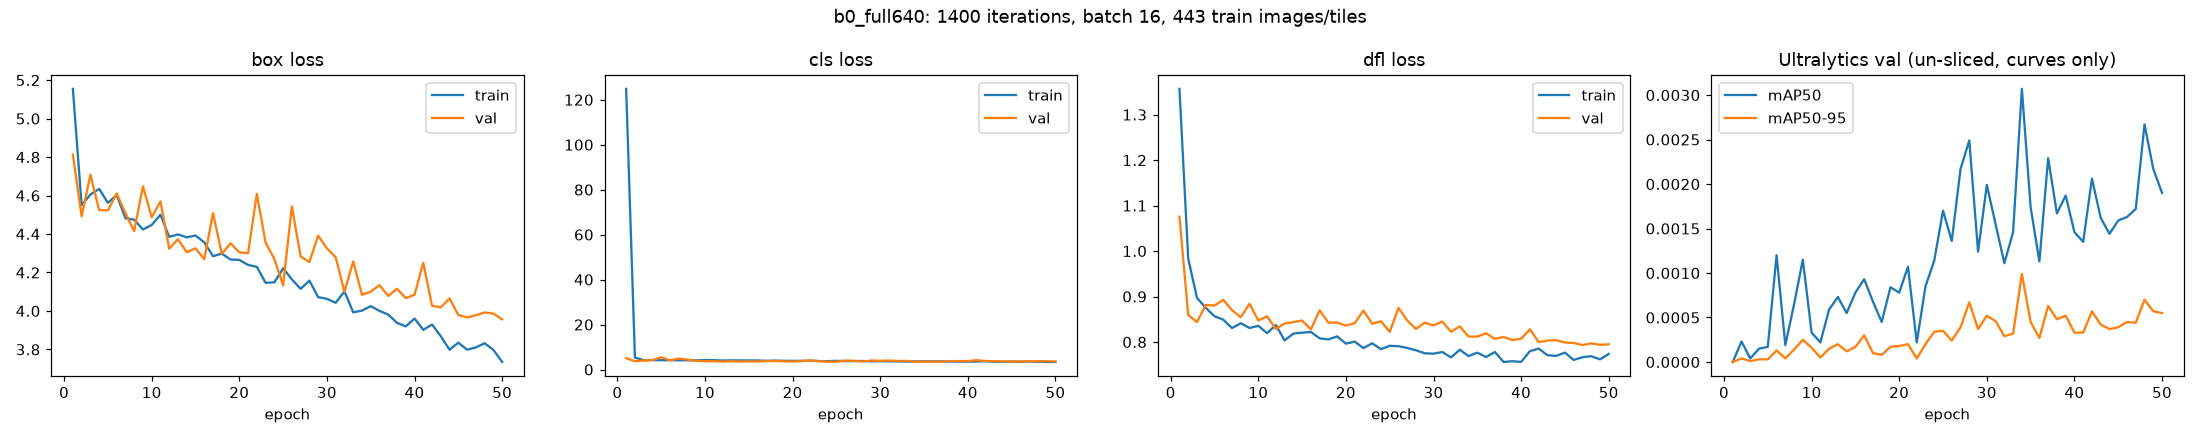

Data behind this chart, as committed beside it:
epoch, time, train/box_loss, train/cls_loss, train/dfl_loss, metrics/precision(B), metrics/recall(B), metrics/mAP50(B), metrics/mAP50-95(B), val/box_loss, val/cls_loss, val/dfl_loss, lr/pg0, lr/pg1, lr/pg2
1, 62.91, 5.155, 124.8, 1.357, 0.0, 0.0, 0.0, 0.0, 4.813, 5.036, 1.076, 0.003214, 0.003214, 0.07107
2, 110, 4.55, 5.322, 0.9831, 0.00313, 0.02109, 0.00023, 4e-05, 4.492, 3.706, 0.8593, 0.006418, 0.006418, 0.04094
3, 158.6, 4.605, 4.155, 0.8971, 0.0014, 0.00737, 4e-05, 1e-05, 4.708, 4.001, 0.8438, 0.00949, 0.00949, 0.01068
4, 204.1, 4.635, 4.222, 0.8751, 0.0025, 0.01948, 0.00015, 3e-05, 4.525, 4.168, 0.8814, 0.009406, 0.009406, 0.009406
5, 249, 4.562, 4.137, 0.8566, 0.4029, 0.01324, 0.00017, 3e-05, 4.522, 5.434, 0.88, 0.009208, 0.009208, 0.009208
6, 294.1, 4.602, 4.141, 0.8491, 0.00222, 0.01848, 0.0012, 0.00013, 4.611, 4.083, 0.8927, 0.00901, 0.00901, 0.00901
7, 338.7, 4.482, 4.109, 0.8306, 0.2035, 0.00284, 0.00019, 4e-05, 4.508, 4.856, 0.87, 0.008812, 0.008812, 0.008812
8, 380.3, 4.475, 4.114, 0.8412, 0.2031, 0.01976, 0.00065, 0.00014, 4.415, 4.424, 0.8545, 0.008614, 0.008614, 0.008614
9, 421.6, 4.423, 4.064, 0.8308, 0.00181, 0.01287, 0.00115, 0.00025, 4.648, 3.844, 0.8841, 0.008416, 0.008416, 0.008416
10, 464.1, 4.447, 4.212, 0.8355, 0.00287, 0.01047, 0.00033, 0.00016, 4.487, 3.712, 0.8472, 0.008218, 0.008218, 0.008218
11, 507.6, 4.5, 4.14, 0.8195, 0.00201, 0.01592, 0.00022, 5e-05, 4.569, 3.7, 0.8566, 0.00802, 0.00802, 0.00802
12, 551.1, 4.385, 4.009, 0.8372, 0.00295, 0.02388, 0.00059, 0.00015, 4.324, 3.54, 0.8286, 0.007822, 0.007822, 0.007822
13, 594.1, 4.398, 4.069, 0.8035, 0.00328, 0.0261, 0.00073, 0.0002, 4.373, 3.704, 0.8407, 0.007624, 0.007624, 0.007624
14, 638.1, 4.382, 4.044, 0.8185, 0.00376, 0.03063, 0.00055, 0.00012, 4.305, 3.56, 0.8437, 0.007426, 0.007426, 0.007426
15, 683.3, 4.392, 4.04, 0.8205, 0.00358, 0.03175, 0.00078, 0.00017, 4.325, 3.639, 0.8472, 0.007228, 0.007228, 0.007228
16, 727.9, 4.357, 4.003, 0.8221, 0.00305, 0.02744, 0.00093, 0.0003, 4.269, 3.559, 0.8275, 0.00703, 0.00703, 0.00703
17, 773.1, 4.285, 3.866, 0.808, 0.00278, 0.02154, 0.00068, 0.0001, 4.508, 3.796, 0.8697, 0.006832, 0.006832, 0.006832
18, 818.8, 4.298, 3.952, 0.8057, 0.00397, 0.03019, 0.00045, 8e-05, 4.297, 3.791, 0.8426, 0.006634, 0.006634, 0.006634
19, 864.4, 4.267, 3.886, 0.8123, 0.00314, 0.02806, 0.00084, 0.00017, 4.351, 3.662, 0.8427, 0.006436, 0.006436, 0.006436
20, 910.4, 4.265, 3.86, 0.7963, 0.00338, 0.03109, 0.00078, 0.00018, 4.305, 3.54, 0.836, 0.006238, 0.006238, 0.006238
21, 958.4, 4.239, 3.844, 0.8009, 0.00497, 0.03219, 0.00107, 0.0002, 4.301, 3.767, 0.8413, 0.00604, 0.00604, 0.00604
22, 1003, 4.229, 3.953, 0.7866, 0.00254, 0.01608, 0.00022, 4e-05, 4.608, 4.055, 0.8693, 0.005842, 0.005842, 0.005842
23, 1048, 4.146, 3.749, 0.7971, 0.00453, 0.02704, 0.00085, 0.0002, 4.356, 3.756, 0.8401, 0.005644, 0.005644, 0.005644
24, 1092, 4.149, 3.731, 0.7841, 0.00429, 0.03306, 0.00114, 0.00034, 4.27, 3.478, 0.8457, 0.005446, 0.005446, 0.005446
25, 1139, 4.222, 3.86, 0.7916, 0.2159, 0.00917, 0.0017, 0.00035, 4.133, 3.544, 0.8222, 0.005248, 0.005248, 0.005248
26, 1185, 4.164, 3.77, 0.7907, 0.00344, 0.02024, 0.00136, 0.00024, 4.543, 3.958, 0.8749, 0.00505, 0.00505, 0.00505
27, 1231, 4.115, 3.745, 0.7869, 0.00635, 0.03055, 0.00217, 0.00039, 4.284, 3.874, 0.8474, 0.004852, 0.004852, 0.004852
28, 1278, 4.157, 3.796, 0.7816, 0.0042, 0.03235, 0.00249, 0.00067, 4.254, 3.563, 0.8287, 0.004654, 0.004654, 0.004654
29, 1324, 4.072, 3.651, 0.7752, 0.00602, 0.02438, 0.00124, 0.00037, 4.391, 3.994, 0.8424, 0.004456, 0.004456, 0.004456
30, 1371, 4.063, 3.683, 0.7743, 0.00748, 0.027, 0.00199, 0.00052, 4.325, 3.91, 0.8365, 0.004258, 0.004258, 0.004258
31, 1416, 4.043, 3.633, 0.778, 0.00504, 0.03048, 0.00155, 0.00046, 4.279, 3.998, 0.845, 0.00406, 0.00406, 0.00406
32, 1462, 4.102, 3.647, 0.7661, 0.00752, 0.04948, 0.00111, 0.00029, 4.099, 3.8, 0.8226, 0.003862, 0.003862, 0.003862
33, 1506, 3.993, 3.564, 0.7831, 0.00547, 0.0411, 0.00146, 0.00032, 4.258, 3.856, 0.8343, 0.003664, 0.003664, 0.003664
34, 1554, 4.002, 3.598, 0.769, 0.0092, 0.04719, 0.00307, 0.00099, 4.084, 3.454, 0.8119, 0.003466, 0.003466, 0.003466
35, 1598, 4.025, 3.651, 0.7766, 0.00499, 0.03943, 0.00174, 0.00045, 4.1, 3.475, 0.8118, 0.003268, 0.003268, 0.003268
36, 1645, 4, 3.615, 0.7668, 0.00704, 0.04241, 0.00113, 0.00027, 4.134, 3.524, 0.8192, 0.00307, 0.00307, 0.00307
37, 1691, 3.981, 3.646, 0.7781, 0.00945, 0.0475, 0.00229, 0.00063, 4.078, 3.486, 0.8069, 0.002872, 0.002872, 0.002872
38, 1734, 3.938, 3.559, 0.756, 0.00834, 0.05067, 0.00167, 0.00048, 4.115, 3.753, 0.8111, 0.002674, 0.002674, 0.002674
39, 1781, 3.92, 3.5, 0.7577, 0.01262, 0.05204, 0.00187, 0.00052, 4.066, 3.757, 0.8043, 0.002476, 0.002476, 0.002476
40, 1827, 3.961, 3.481, 0.7562, 0.00994, 0.05065, 0.00146, 0.00033, 4.085, 3.757, 0.807, 0.002278, 0.002278, 0.002278
41, 1885, 3.902, 3.583, 0.7799, 0.00684, 0.02576, 0.00135, 0.00033, 4.25, 4.157, 0.8278, 0.00208, 0.00208, 0.00208
42, 1930, 3.929, 3.669, 0.7855, 0.01079, 0.04942, 0.00206, 0.00057, 4.027, 3.784, 0.7998, 0.001882, 0.001882, 0.001882
43, 1973, 3.869, 3.465, 0.7711, 0.01039, 0.05352, 0.00162, 0.00042, 4.019, 3.711, 0.8031, 0.001684, 0.001684, 0.001684
44, 2017, 3.798, 3.413, 0.7694, 0.00529, 0.03678, 0.00144, 0.00037, 4.065, 3.609, 0.8039, 0.001486, 0.001486, 0.001486
45, 2062, 3.835, 3.521, 0.7767, 0.00587, 0.03914, 0.00159, 0.00039, 3.979, 3.56, 0.7989, 0.001288, 0.001288, 0.001288
46, 2108, 3.798, 3.427, 0.7605, 0.00487, 0.03485, 0.00163, 0.00045, 3.966, 3.589, 0.7977, 0.00109, 0.00109, 0.00109
47, 2155, 3.81, 3.565, 0.7666, 0.00627, 0.03761, 0.00172, 0.00044, 3.977, 3.659, 0.7933, 0.000892, 0.000892, 0.000892
48, 2201, 3.832, 3.448, 0.7687, 0.00572, 0.03847, 0.00267, 0.0007, 3.992, 3.73, 0.7969, 0.000694, 0.000694, 0.000694
49, 2246, 3.798, 3.352, 0.7618, 0.01346, 0.03952, 0.00217, 0.00057, 3.986, 3.704, 0.7938, 0.000496, 0.000496, 0.000496
50, 2296, 3.735, 3.364, 0.7737, 0.00734, 0.04393, 0.0019, 0.00055, 3.956, 3.632, 0.7949, 0.000298, 0.000298, 0.000298
